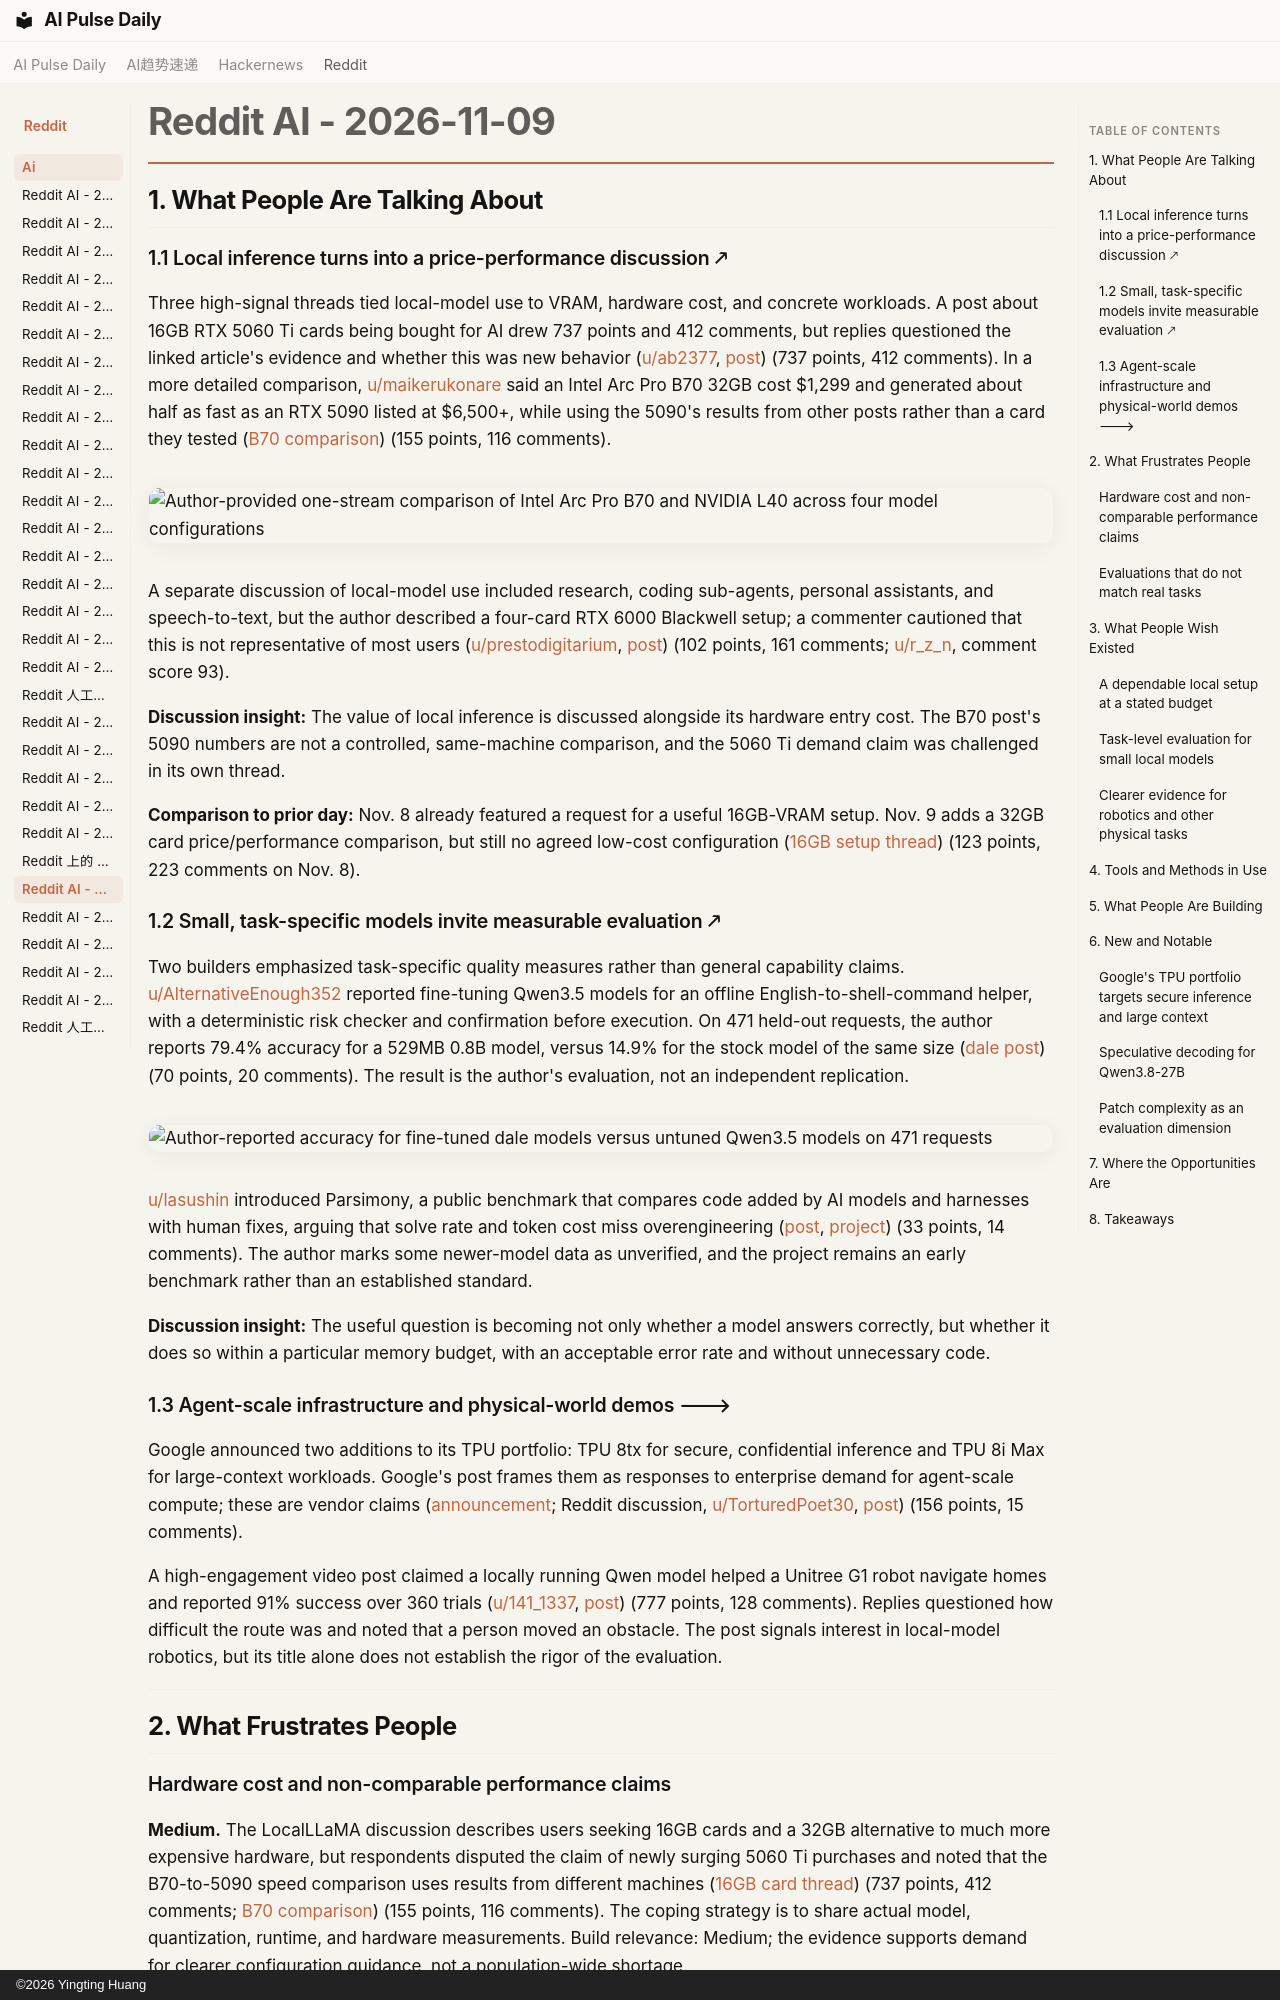

repository: vibewatch/vibewatch.github.io · page: reddit/ai/2026-11-09/index.html · generator: mkdocs · copyright: ©2026 Yingting Huang

# Reddit AI - 2026-11-09

## 1. What People Are Talking About

### 1.1 Local inference turns into a price-performance discussion 🡕

Three high-signal threads tied local-model use to VRAM, hardware cost, and concrete workloads. A post about 16GB RTX 5060 Ti cards being bought for AI drew 737 points and 412 comments, but replies questioned the linked article's evidence and whether this was new behavior ([u/ab2377](https://www.reddit.com/user/ab2377), [post](https://www.reddit.com/r/LocalLLaMA/comments/1xr01bj/users_have_started_buying_rtx_5060_ti_16gb/)) (737 points, 412 comments). In a more detailed comparison, [u/maikerukonare](https://www.reddit.com/user/maikerukonare) said an Intel Arc Pro B70 32GB cost $1,299 and generated about half as fast as an RTX 5090 listed at $6,500+, while using the 5090's results from other posts rather than a card they tested ([B70 comparison](https://www.reddit.com/r/LocalLLaMA/comments/1xr78s5/intel_arc_pro_b70_32gb_1299_vs_nvidia_rtx_5090/)) (155 points, 116 comments).

![Author-provided one-stream comparison of Intel Arc Pro B70 and NVIDIA L40 across four model configurations](https://preview.redd.it/sq4sl2zl3l0i1.png?width=1950&format=png&auto=webp&s=9fc9129ec00aba4e5ff497bedd44d1cdbec7bb21)

A separate discussion of local-model use included research, coding sub-agents, personal assistants, and speech-to-text, but the author described a four-card RTX 6000 Blackwell setup; a commenter cautioned that this is not representative of most users ([u/prestodigitarium](https://www.reddit.com/user/prestodigitarium), [post](https://www.reddit.com/r/LocalLLaMA/comments/1xr4iv0/what_are_people_finding_local_models_actually/)) (102 points, 161 comments; [u/r_z_n](https://www.reddit.com/user/r_z_n), comment score 93).

**Discussion insight:** The value of local inference is discussed alongside its hardware entry cost. The B70 post's 5090 numbers are not a controlled, same-machine comparison, and the 5060 Ti demand claim was challenged in its own thread.

**Comparison to prior day:** Nov. 8 already featured a request for a useful 16GB-VRAM setup. Nov. 9 adds a 32GB card price/performance comparison, but still no agreed low-cost configuration ([16GB setup thread](https://www.reddit.com/r/LocalLLaMA/comments/1xqjenw/anyone_running_local_ai_on_16gb_vram/)) (123 points, 223 comments on Nov. 8).

### 1.2 Small, task-specific models invite measurable evaluation 🡕

Two builders emphasized task-specific quality measures rather than general capability claims. [u/AlternativeEnough352](https://www.reddit.com/user/AlternativeEnough352) reported fine-tuning Qwen3.5 models for an offline English-to-shell-command helper, with a deterministic risk checker and confirmation before execution. On 471 held-out requests, the author reports 79.4% accuracy for a 529MB 0.8B model, versus 14.9% for the stock model of the same size ([dale post](https://www.reddit.com/r/LocalLLaMA/comments/1xr0ykk/i_finetuned_qwen3508b_to_turn_plain_english_into/)) (70 points, 20 comments). The result is the author's evaluation, not an independent replication.

![Author-reported accuracy for fine-tuned dale models versus untuned Qwen3.5 models on 471 requests](https://preview.redd.it/r3tlntwioe0i1.png?width=2304&format=png&auto=webp&s=7c81088aa7864cc05ca2cd9b4027a543f0bac429)

[u/lasushin](https://www.reddit.com/user/lasushin) introduced Parsimony, a public benchmark that compares code added by AI models and harnesses with human fixes, arguing that solve rate and token cost miss overengineering ([post](https://www.reddit.com/r/LocalLLaMA/comments/1xrathc/how_much_code_do_ai_models_and_harnesses_add_i/), [project](https://github.com/La5u/Parsimony)) (33 points, 14 comments). The author marks some newer-model data as unverified, and the project remains an early benchmark rather than an established standard.

**Discussion insight:** The useful question is becoming not only whether a model answers correctly, but whether it does so within a particular memory budget, with an acceptable error rate and without unnecessary code.

### 1.3 Agent-scale infrastructure and physical-world demos 🡒

Google announced two additions to its TPU portfolio: TPU 8tx for secure, confidential inference and TPU 8i Max for large-context workloads. Google's post frames them as responses to enterprise demand for agent-scale compute; these are vendor claims ([announcement](https://blog.google/innovation-and-ai/infrastructure-and-cloud/global-network/tpu-8i-max-and-8tx/); Reddit discussion, [u/TorturedPoet30](https://www.reddit.com/user/TorturedPoet30), [post](https://www.reddit.com/r/singularity/comments/1xrslrt/google_introduced_two_new_tpu_systems_8tx_for/)) (156 points, 15 comments).

A high-engagement video post claimed a locally running Qwen model helped a Unitree G1 robot navigate homes and reported 91% success over 360 trials ([u/141_1337](https://www.reddit.com/user/141_1337), [post](https://www.reddit.com/r/singularity/comments/1xr6w6w/apple_researchers_use_a_mac_mini_running_qwen/)) (777 points, 128 comments). Replies questioned how difficult the route was and noted that a person moved an obstacle. The post signals interest in local-model robotics, but its title alone does not establish the rigor of the evaluation.

---

## 2. What Frustrates People

### Hardware cost and non-comparable performance claims

**Medium.** The LocalLLaMA discussion describes users seeking 16GB cards and a 32GB alternative to much more expensive hardware, but respondents disputed the claim of newly surging 5060 Ti purchases and noted that the B70-to-5090 speed comparison uses results from different machines ([16GB card thread](https://www.reddit.com/r/LocalLLaMA/comments/1xr01bj/users_have_started_buying_rtx_5060_ti_16gb/)) (737 points, 412 comments; [B70 comparison](https://www.reddit.com/r/LocalLLaMA/comments/1xr78s5/intel_arc_pro_b70_32gb_1299_vs_nvidia_rtx_5090/)) (155 points, 116 comments). The coping strategy is to share actual model, quantization, runtime, and hardware measurements. Build relevance: Medium; the evidence supports demand for clearer configuration guidance, not a population-wide shortage.
